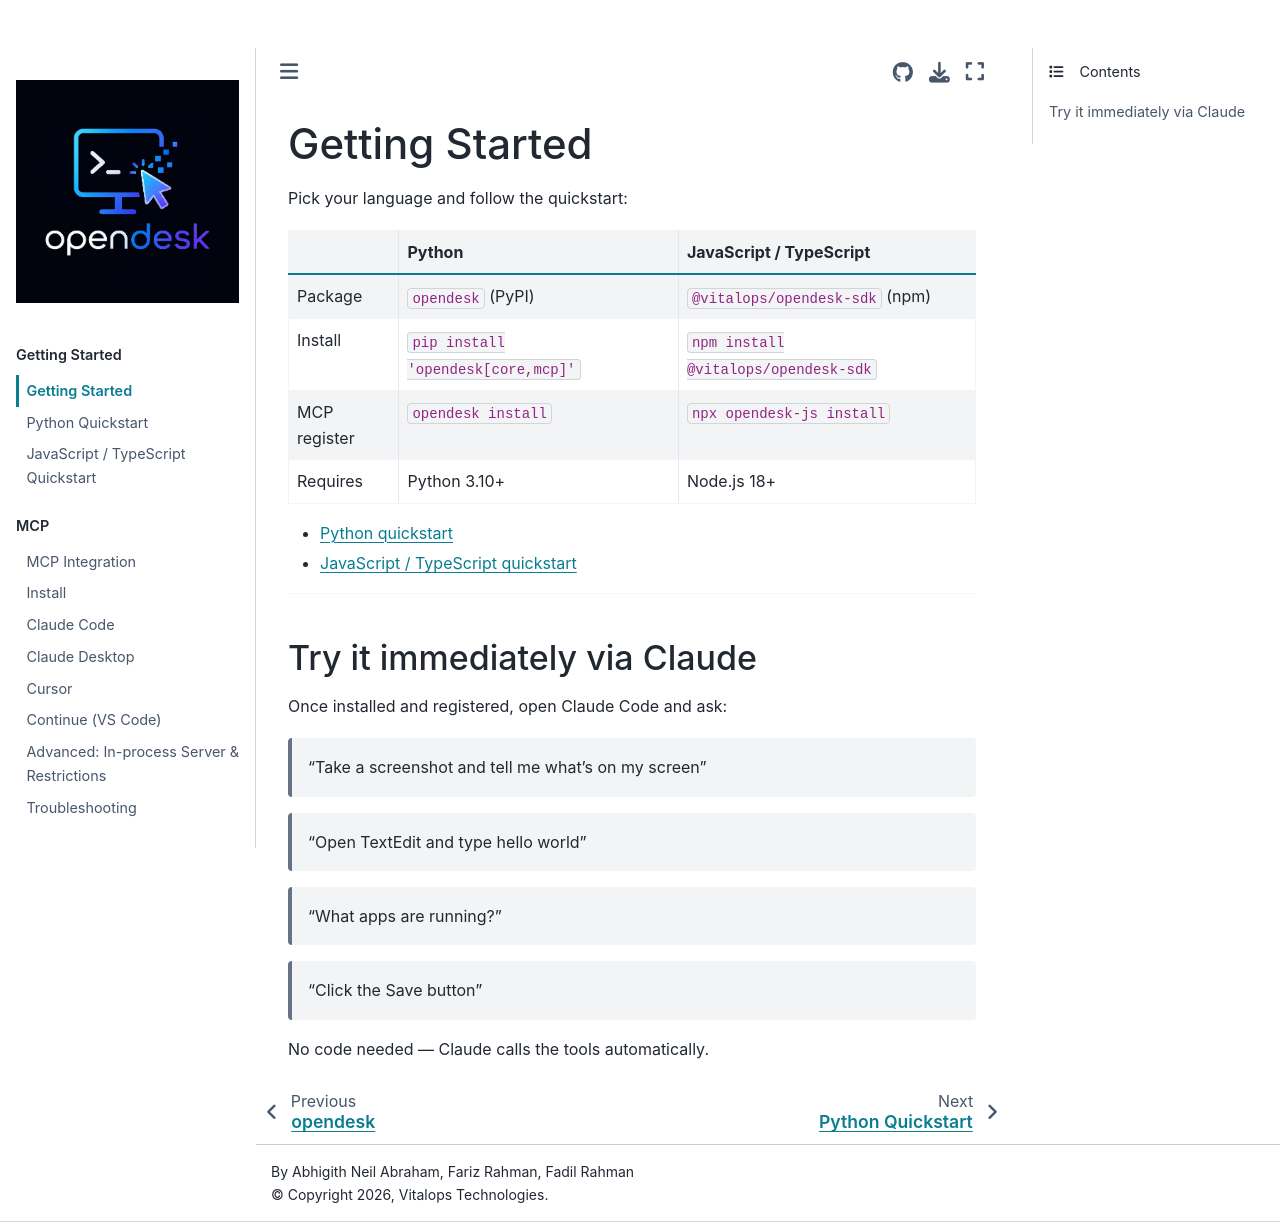

repository: vitalops/opencua · page: docs/getting-started/index.html · generator: mkdocs

# Getting Started

Pick your language and follow the quickstart:

| | Python | JavaScript / TypeScript |
|---|---|---|
| Package | `opendesk` (PyPI) | `@vitalops/opendesk-sdk` (npm) |
| Install | `pip install 'opendesk[core,mcp]'` | `npm install @vitalops/opendesk-sdk` |
| MCP register | `opendesk install` | `npx opendesk-js install` |
| Requires | Python 3.10+ | Node.js 18+ |

- [Python quickstart](python.md)
- [JavaScript / TypeScript quickstart](javascript.md)

---

## Try it immediately via Claude

Once installed and registered, open Claude Code and ask:

> "Take a screenshot and tell me what's on my screen"

> "Open TextEdit and type hello world"

> "What apps are running?"

> "Click the Save button"

No code needed — Claude calls the tools automatically.
